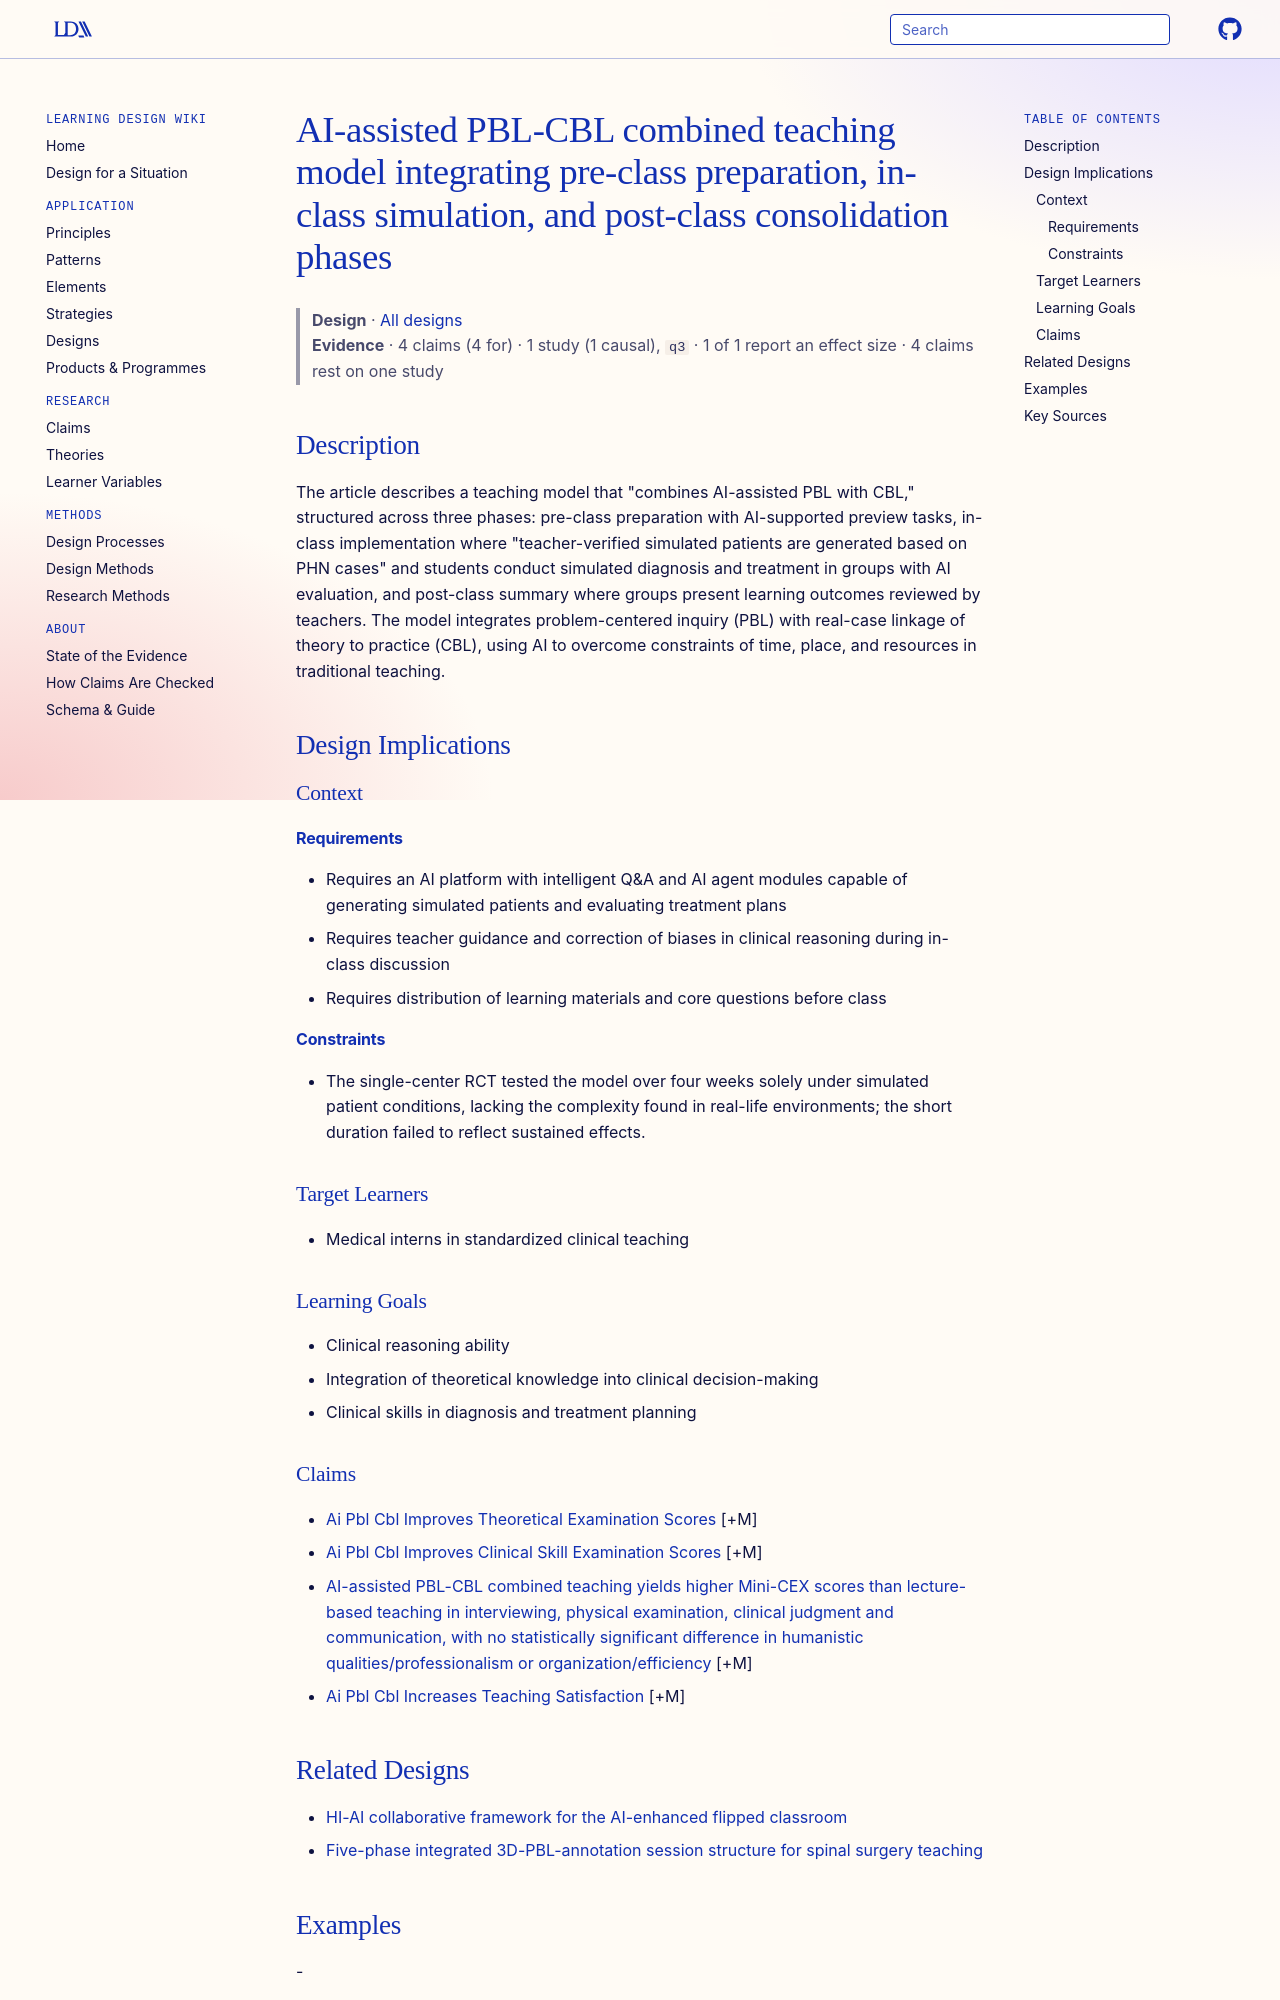

repository: Learning-Design-Alliance/learning-wiki · page: designs/ai-assisted-pbl-cbl-combined-teaching-model/index.html · generator: mkdocs

---
type: design
id: ai-assisted-pbl-cbl-combined-teaching-model
title: AI-assisted PBL-CBL combined teaching model integrating pre-class preparation, in-class simulation, and post-class consolidation phases
description: "The article describes a teaching model that \"combines AI-assisted PBL with CBL,\" structured across three phases: pre-class preparation with AI-supported preview tasks, in-class implementation where \"teacher-verified s..."
status: review
generated:
  by: "process:settle-candidates"
  at: 2026-11-04
sources:
  - id: fang-2026
    resource: "https://doi.org/10.1186/s12909-026-09489-w"
    title: "Yang, F., Wang, J., & He, L. (2026). Application of AI-assisted PBL-CBL combined teaching in the diagnosis and treatment of post-herpetic neuralgia: a randomised controlled trial. BMC Medical Education, 26(1), 1149. https://doi.org/10.1186/s12909-026-09489-w https://doi.org/10.1186/s12909-026-09489-w"
    author: "Fang, Y., Jingmei, W., & Liping, H"
---

# AI-assisted PBL-CBL combined teaching model integrating pre-class preparation, in-class simulation, and post-class consolidation phases

> **Design** · [All designs](index.md)
> **Evidence** · 4 claims (4 for) · 1 study (1 causal), `q3` · 1 of 1 report an effect size · 4 claims rest on one study

## Description
The article describes a teaching model that "combines AI-assisted PBL with CBL," structured across three phases: pre-class preparation with AI-supported preview tasks, in-class implementation where "teacher-verified simulated patients are generated based on PHN cases" and students conduct simulated diagnosis and treatment in groups with AI evaluation, and post-class summary where groups present learning outcomes reviewed by teachers. The model integrates problem-centered inquiry (PBL) with real-case linkage of theory to practice (CBL), using AI to overcome constraints of time, place, and resources in traditional teaching.

## Design Implications

### Context
#### Requirements
- Requires an AI platform with intelligent Q&A and AI agent modules capable of generating simulated patients and evaluating treatment plans
- Requires teacher guidance and correction of biases in clinical reasoning during in-class discussion
- Requires distribution of learning materials and core questions before class
#### Constraints
- The single-center RCT tested the model over four weeks solely under simulated patient conditions, lacking the complexity found in real-life environments; the short duration failed to reflect sustained effects.

### Target Learners
- Medical interns in standardized clinical teaching

### Learning Goals
- Clinical reasoning ability
- Integration of theoretical knowledge into clinical decision-making
- Clinical skills in diagnosis and treatment planning
